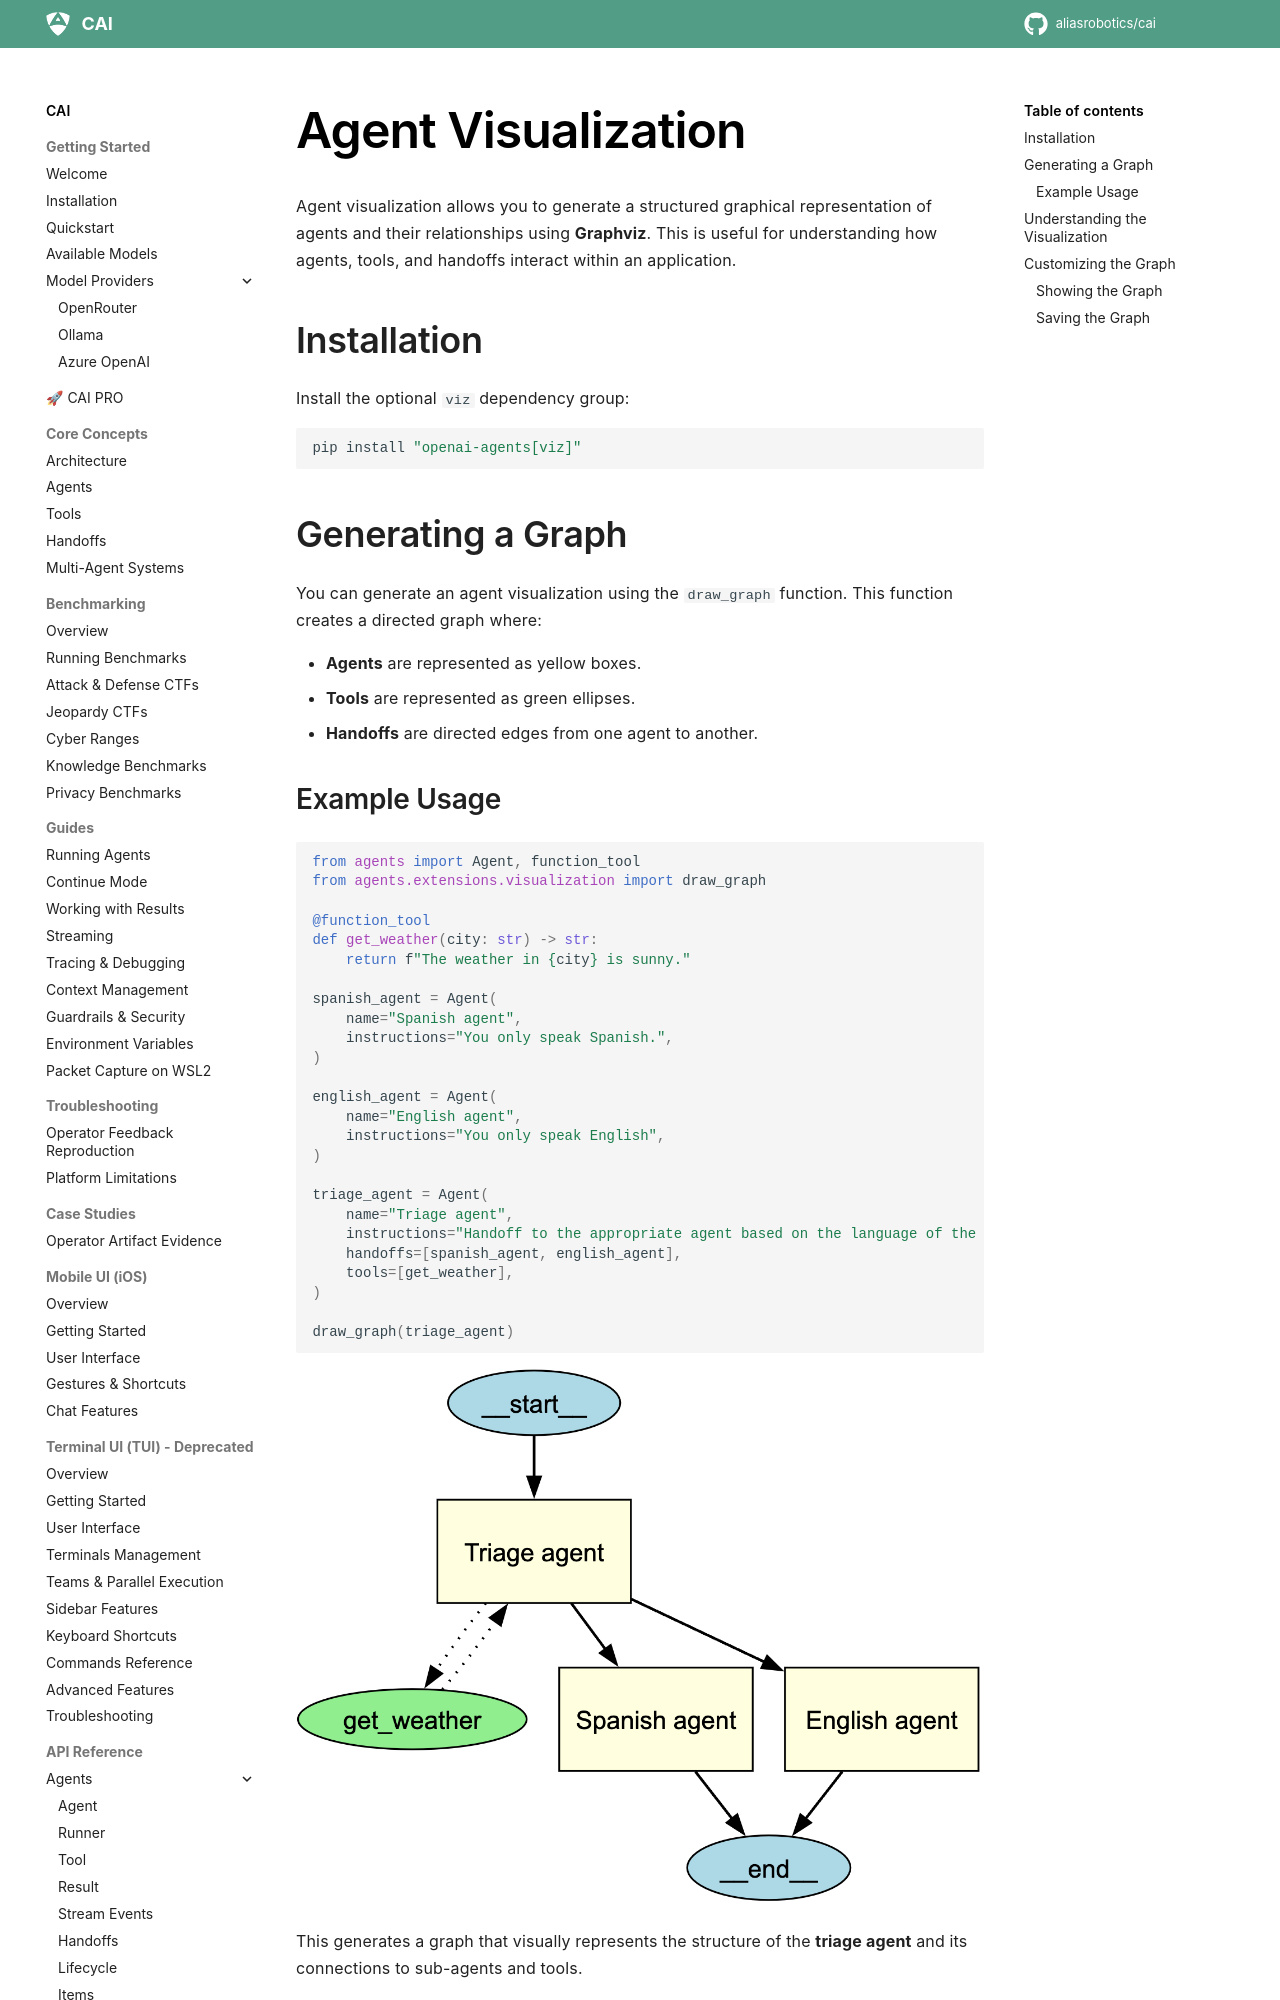

repository: dinhngoctuyen4125/CAI · page: visualization/index.html · generator: mkdocs

# Agent Visualization

Agent visualization allows you to generate a structured graphical representation of agents and their relationships using **Graphviz**. This is useful for understanding how agents, tools, and handoffs interact within an application.

## Installation

Install the optional `viz` dependency group:

```bash
pip install "openai-agents[viz]"
```

## Generating a Graph

You can generate an agent visualization using the `draw_graph` function. This function creates a directed graph where:

- **Agents** are represented as yellow boxes.
- **Tools** are represented as green ellipses.
- **Handoffs** are directed edges from one agent to another.

### Example Usage

```python
from agents import Agent, function_tool
from agents.extensions.visualization import draw_graph

@function_tool
def get_weather(city: str) -> str:
    return f"The weather in {city} is sunny."

spanish_agent = Agent(
    name="Spanish agent",
    instructions="You only speak Spanish.",
)

english_agent = Agent(
    name="English agent",
    instructions="You only speak English",
)

triage_agent = Agent(
    name="Triage agent",
    instructions="Handoff to the appropriate agent based on the language of the request.",
    handoffs=[spanish_agent, english_agent],
    tools=[get_weather],
)

draw_graph(triage_agent)
```

![Agent Graph](./assets/images/graph.png)

This generates a graph that visually represents the structure of the **triage agent** and its connections to sub-agents and tools.
